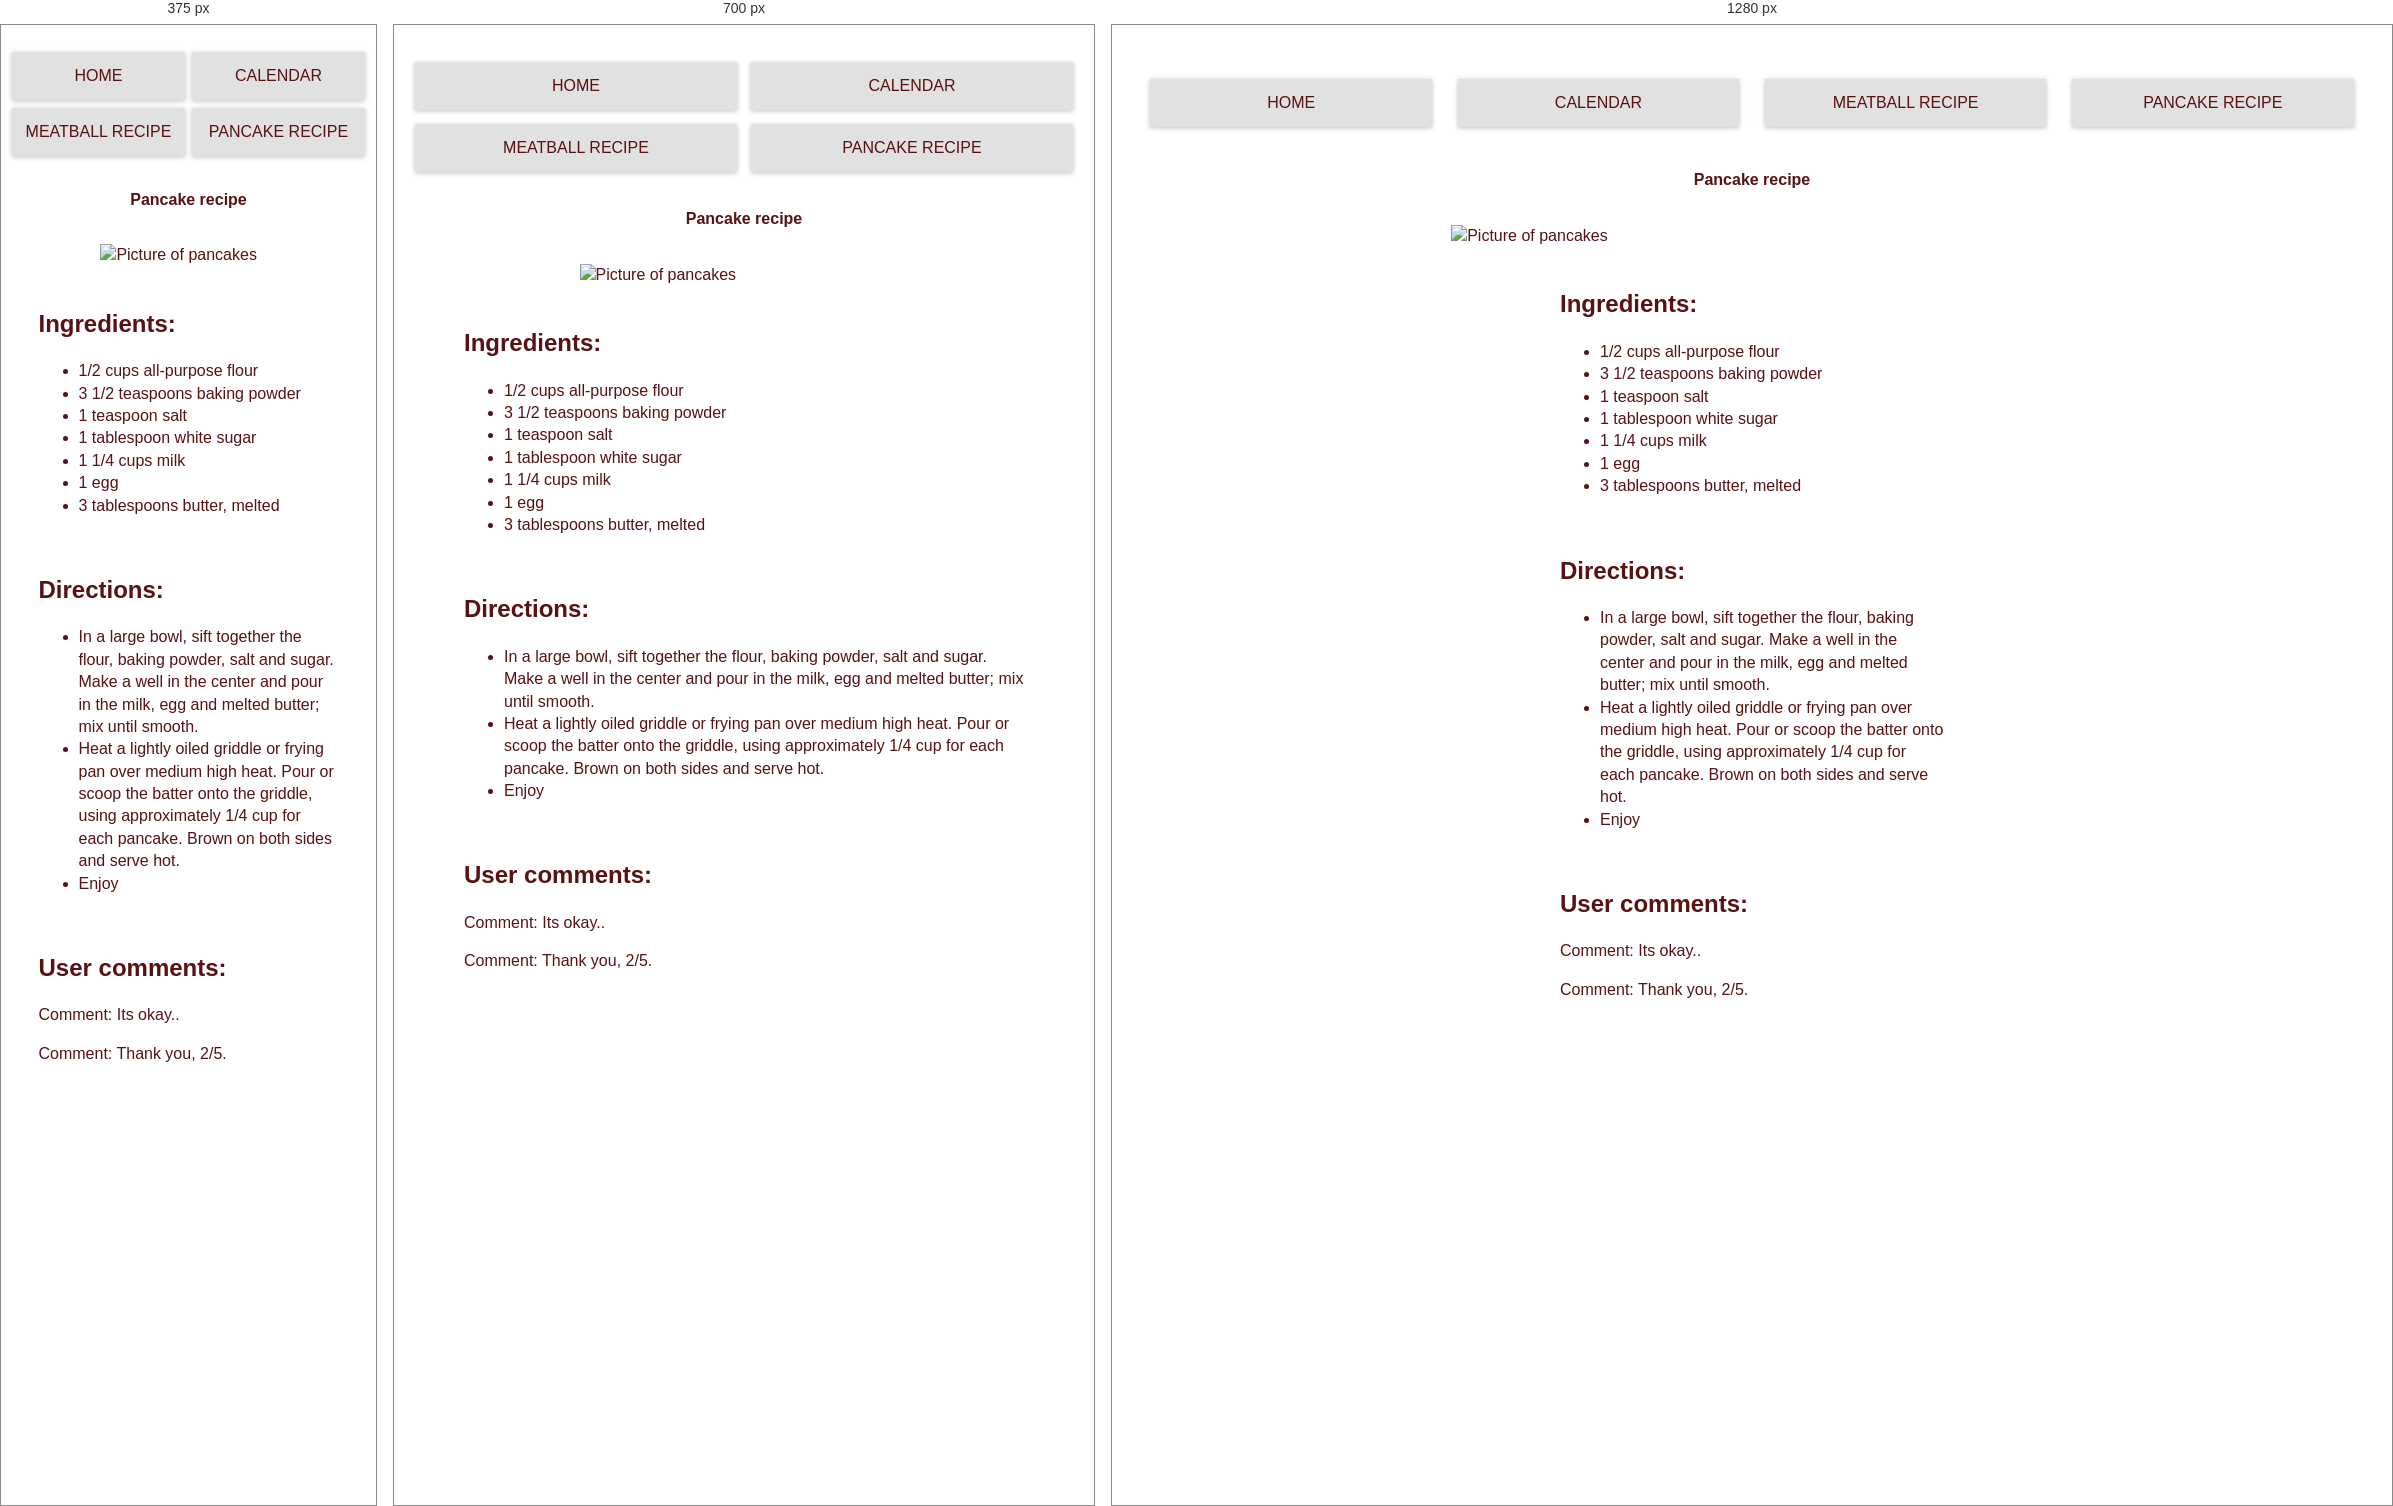
Rendered at 375 px, 700 px and 1280 px, left to right.

<!-- file: recipePancakes.html -->
<!DOCTYPE html>
<html lang="en">

<head>
    <title>Delicious pancake recipe!</title>
    <link rel="stylesheet" href="reset.css">
    <link rel="stylesheet" href="pancakes.css">
</head>

<body>
    <div class="wrapper">
        <div class="navigationbar">
            <!--Navigation bar-->
            <nav class="main-nav">
                <ul>
                    <li><a href="index.html">Home</a></li>
                    <li><a href="calendar.html">Calendar</a></li>
                    <li><a href="recipeMeatballs.html">Meatball Recipe</a></li>
                    <li><a href="recipePancakes.html">Pancake Recipe</a></li>
                </ul>
            </nav>
        </div>
            <section class="top-container-text">
                <h1>Pancake recipe</h1>
                <div>
                        <img class="pancake" src="pancakeForRecipe.jpg" alt="Picture of pancakes" />
                </div>
                <div class="ingredients">
                <h2>Ingredients:</h2>
                <ul>
                    <li> 1/2 cups all-purpose flour</li>
                    <li> 3 1/2 teaspoons baking powder</li>
                    <li> 1 teaspoon salt</li>
                    <li> 1 tablespoon white sugar</li>
                    <li> 1 1/4 cups milk</li>
                    <li> 1 egg</li>
                    <li> 3 tablespoons butter, melted</li>
                </ul>
                </div>
                <div class="directions">
                        <h2>Directions:</h2>
                    <ul>
                        <li> In a large bowl, sift together the flour, baking powder, salt and sugar. 
                            Make a well in the center and pour in the milk, egg and melted butter; mix until smooth. </li>
                        <li> Heat a lightly oiled griddle or frying pan over medium high heat. 
                            Pour or scoop the batter onto the griddle, using approximately 1/4 cup for each pancake. 
                            Brown on both sides and serve hot. </li>
                        <li> Enjoy</li>
                    </ul>
                </div>
                <div class="comments">
                        <h2>User comments:</h2>
                        <p>
                            Comment: Its okay..
                        </p>
                        <p>
                            Comment: Thank you, 2/5.
                        </p>
                </div>
            </section>
    </div>
</body>


</html>

/* @media block from pancakes.css */
@media screen and (max-width: 800px){
.main-nav ul {
    display: grid;
    grid-gap: 2vw;
    padding: 0;
    list-style: none;
    grid-template-columns: repeat(2,1fr);
}
.main-nav a {
    background: var(--primary);
    display: block;
    text-decoration:  none;
    padding: 0.8rem;
    text-align: center;
    color: var(--red);
    text-transform: uppercase;
    font-size: 1rem;
    box-shadow: var(--shadow);
}
.ingredients {
    margin: 0 auto;
    width:80vw;
    padding: 0;
    text-align: left; 
    list-style: outside;
}

.directions{
    margin: 0 auto;
    width:80vw;
    padding: 0;
    text-align: left; 
    list-style: outside;
}

.comments {
    margin: 0 auto;
    width:80vw;
    padding: 0;
    text-align: left; 
    list-style: outside;
}
.pancake {
    grid-area: img;
    display: block;
    margin-left: auto;
    margin-right: auto;
    width: 50%;
}

}

/* @media block from pancakes.css */
@media screen and (max-width: 600px){
.main-nav ul {
    display: grid;
    grid-gap: 2vw;
    padding: 0;
    list-style: none;
    grid-template-columns: repeat(2,1fr);
}
.main-nav a {
    background: var(--primary);
    display: block;
    text-decoration:  none;
    padding: 0.8rem;
    text-align: center;
    color: var(--red);
    text-transform: uppercase;
    font-size: 1rem;
    box-shadow: var(--shadow);
}
.ingredients {
    margin: 0 auto;
    width:80vw;
    padding: 0;
    text-align: left; 
    list-style: outside;
}

.directions{
    margin: 0 auto;
    width:80vw;
    padding: 0;
    text-align: left; 
    list-style: outside;
}

.comments {
    margin: 0 auto;
    width:80vw;
    padding: 0;
    text-align: left; 
    list-style: outside;
}
.pancake {
    grid-area: img;
    display: block;
    margin-left: auto;
    margin-right: auto;
    width: 50%;
}

}

/* @media block from pancakes.css */
@media screen and (max-width: 320px){
.main-nav ul {
    display: grid;
    grid-gap: 2vw;
    padding: 0;
    list-style: none;
    grid-template-columns: repeat(1,1fr);
}
.main-nav a {
    background: var(--primary);
    display: block;
    text-decoration:  none;
    padding: 0.8rem;
    text-align: center;
    color: var(--red);
    text-transform: uppercase;
    font-size: 1rem;
    box-shadow: var(--shadow);
}
.ingredients {
    margin: 0 auto;
    width:80vw;
    padding: 0;
    text-align: left;
    font-size: 5vw; 
    list-style: outside;
}

.directions{
    margin: 0 auto;
    width:80vw;
    padding: 0;
    text-align: left; 
    font-size: 5vw;
    list-style: outside;
}

.comments {
    margin: 0 auto;
    width:80vw;
    padding: 0;
    text-align: left; 
    list-style: outside;
}
.pancake {
    grid-area: img;
    display: block;
    margin-left: auto;
    margin-right: auto;
    width:100%;
}

}